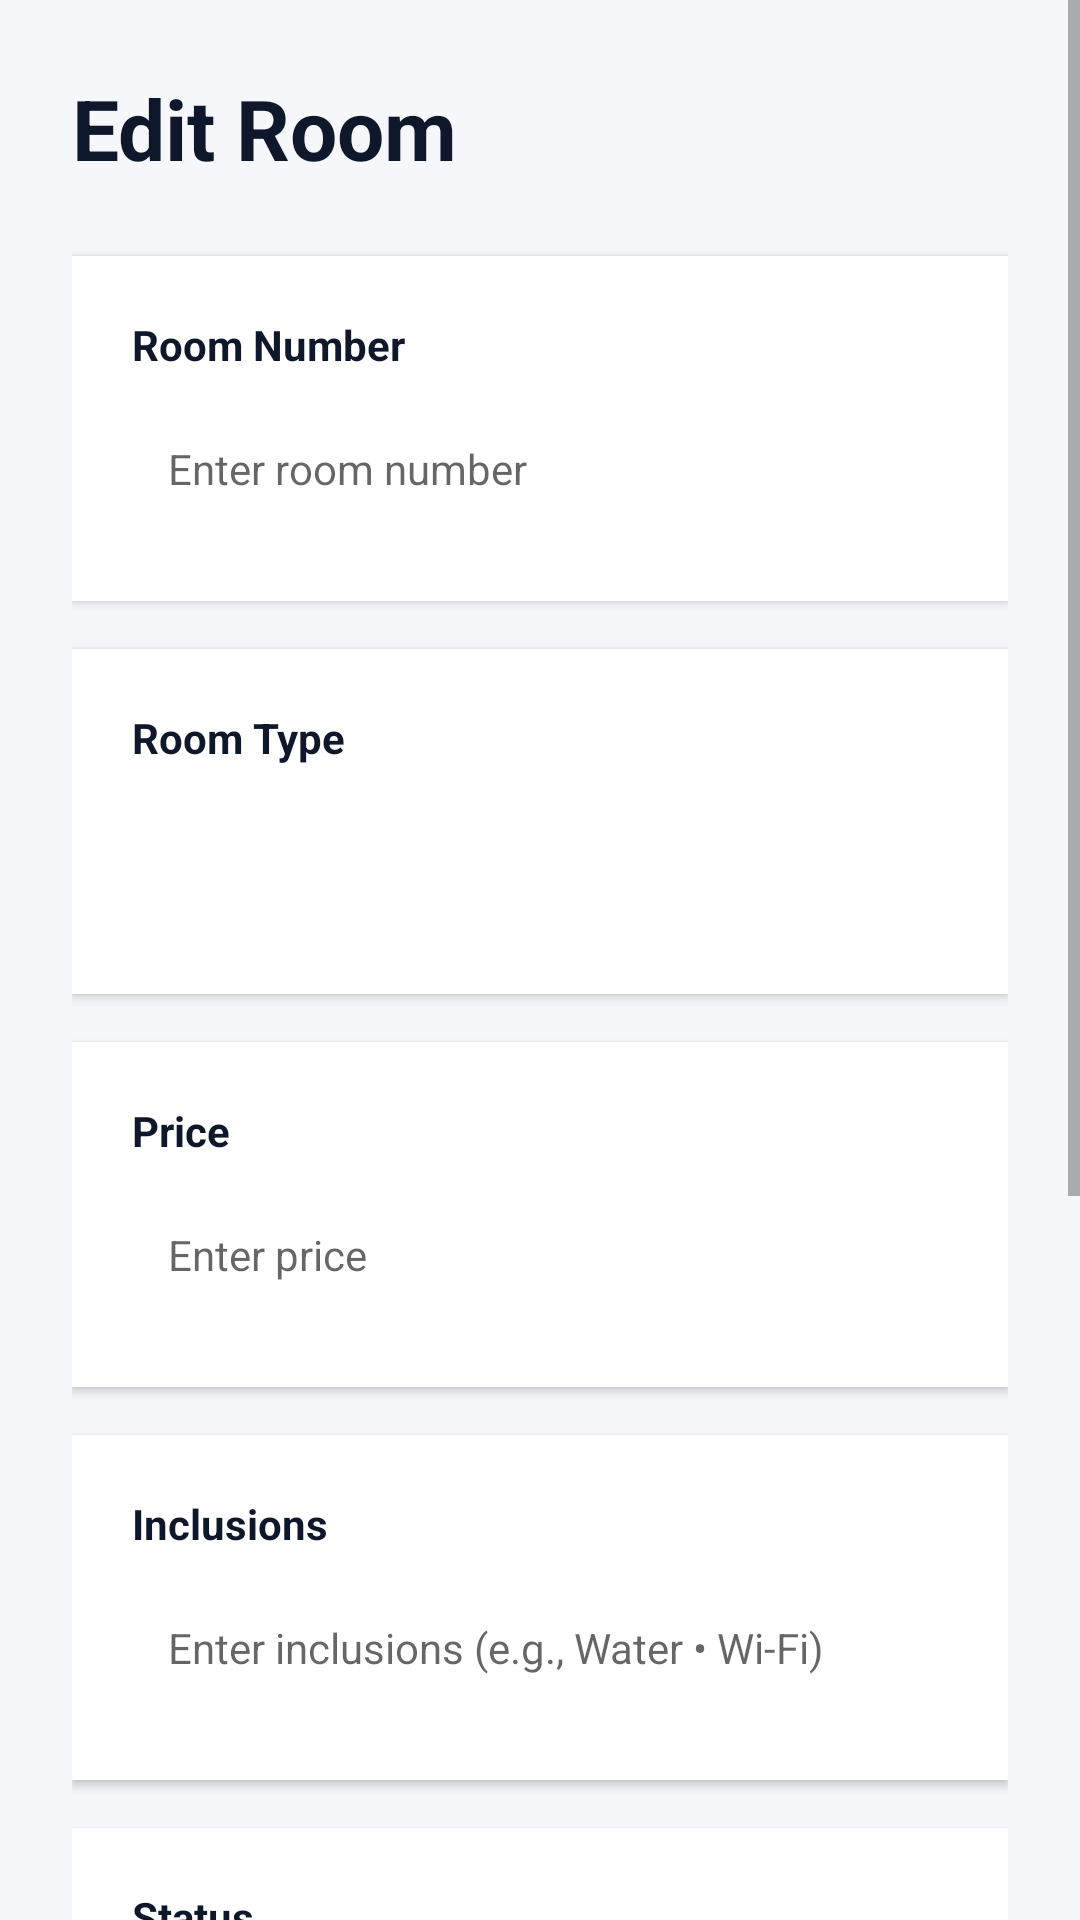

Layout XML and referenced resources for this Android screen:
<!-- AndroidManifest.xml: application theme Theme.BoardMateMobile -->
<!-- res/layout/activity_edit_room.xml -->
<?xml version="1.0" encoding="utf-8"?>
<ScrollView xmlns:android="http://schemas.android.com/apk/res/android"
    android:layout_width="match_parent"
    android:layout_height="match_parent"
    android:background="#F5F7FB">

    <LinearLayout
        android:layout_width="match_parent"
        android:layout_height="wrap_content"
        android:orientation="vertical"
        android:padding="24dp">

        <TextView
            android:layout_width="wrap_content"
            android:layout_height="wrap_content"
            android:text="Edit Room"
            android:textColor="#0F172A"
            android:textSize="28sp"
            android:textStyle="bold"
            android:layout_marginBottom="24dp" />

        <LinearLayout
            android:layout_width="match_parent"
            android:layout_height="wrap_content"
            android:orientation="vertical"
            android:background="#FFFFFF"
            android:padding="20dp"
            android:elevation="2dp"
            android:layout_marginBottom="16dp">

            <TextView
                android:layout_width="wrap_content"
                android:layout_height="wrap_content"
                android:text="Room Number"
                android:textColor="#0F172A"
                android:textSize="14sp"
                android:textStyle="bold"
                android:layout_marginBottom="8dp" />

            <EditText
                android:id="@+id/etRoomNumber"
                android:layout_width="match_parent"
                android:layout_height="48dp"
                android:background="@drawable/border_input"
                android:paddingStart="12dp"
                android:paddingEnd="12dp"
                android:textSize="14sp"
                android:hint="Enter room number" />

        </LinearLayout>

        <LinearLayout
            android:layout_width="match_parent"
            android:layout_height="wrap_content"
            android:orientation="vertical"
            android:background="#FFFFFF"
            android:padding="20dp"
            android:elevation="2dp"
            android:layout_marginBottom="16dp">

            <TextView
                android:layout_width="wrap_content"
                android:layout_height="wrap_content"
                android:text="Room Type"
                android:textColor="#0F172A"
                android:textSize="14sp"
                android:textStyle="bold"
                android:layout_marginBottom="8dp" />

            <Spinner
                android:id="@+id/spRoomType"
                android:layout_width="match_parent"
                android:layout_height="48dp"
                android:background="@drawable/border_input"
                android:paddingStart="12dp"
                android:paddingEnd="12dp" />

        </LinearLayout>

        <LinearLayout
            android:layout_width="match_parent"
            android:layout_height="wrap_content"
            android:orientation="vertical"
            android:background="#FFFFFF"
            android:padding="20dp"
            android:elevation="2dp"
            android:layout_marginBottom="16dp">

            <TextView
                android:layout_width="wrap_content"
                android:layout_height="wrap_content"
                android:text="Price"
                android:textColor="#0F172A"
                android:textSize="14sp"
                android:textStyle="bold"
                android:layout_marginBottom="8dp" />

            <EditText
                android:id="@+id/etRoomPrice"
                android:layout_width="match_parent"
                android:layout_height="48dp"
                android:background="@drawable/border_input"
                android:paddingStart="12dp"
                android:paddingEnd="12dp"
                android:textSize="14sp"
                android:inputType="number"
                android:hint="Enter price" />

        </LinearLayout>

        <LinearLayout
            android:layout_width="match_parent"
            android:layout_height="wrap_content"
            android:orientation="vertical"
            android:background="#FFFFFF"
            android:padding="20dp"
            android:elevation="2dp"
            android:layout_marginBottom="16dp">

            <TextView
                android:layout_width="wrap_content"
                android:layout_height="wrap_content"
                android:text="Inclusions"
                android:textColor="#0F172A"
                android:textSize="14sp"
                android:textStyle="bold"
                android:layout_marginBottom="8dp" />

            <EditText
                android:id="@+id/etInclusions"
                android:layout_width="match_parent"
                android:layout_height="48dp"
                android:background="@drawable/border_input"
                android:paddingStart="12dp"
                android:paddingEnd="12dp"
                android:textSize="14sp"
                android:hint="Enter inclusions (e.g., Water • Wi-Fi)" />

        </LinearLayout>

        <LinearLayout
            android:layout_width="match_parent"
            android:layout_height="wrap_content"
            android:orientation="vertical"
            android:background="#FFFFFF"
            android:padding="20dp"
            android:elevation="2dp"
            android:layout_marginBottom="16dp">

            <TextView
                android:layout_width="wrap_content"
                android:layout_height="wrap_content"
                android:text="Status"
                android:textColor="#0F172A"
                android:textSize="14sp"
                android:textStyle="bold"
                android:layout_marginBottom="8dp" />

            <Spinner
                android:id="@+id/spStatus"
                android:layout_width="match_parent"
                android:layout_height="48dp"
                android:background="@drawable/border_input"
                android:paddingStart="12dp"
                android:paddingEnd="12dp" />

        </LinearLayout>

        <LinearLayout
            android:layout_width="match_parent"
            android:layout_height="wrap_content"
            android:orientation="vertical"
            android:background="#FFFFFF"
            android:padding="20dp"
            android:elevation="2dp"
            android:layout_marginBottom="24dp">

            <TextView
                android:layout_width="wrap_content"
                android:layout_height="wrap_content"
                android:text="Payment Status"
                android:textColor="#0F172A"
                android:textSize="14sp"
                android:textStyle="bold"
                android:layout_marginBottom="8dp" />

            <Spinner
                android:id="@+id/spPaymentStatus"
                android:layout_width="match_parent"
                android:layout_height="48dp"
                android:background="@drawable/border_input"
                android:paddingStart="12dp"
                android:paddingEnd="12dp" />

        </LinearLayout>

        <Button
            android:id="@+id/btnSaveRoom"
            android:layout_width="match_parent"
            android:layout_height="56dp"
            android:text="Save Changes"
            android:textSize="16sp"
            android:textStyle="bold"
            android:background="#1E3A8A"
            android:textColor="#FFFFFF"
            android:layout_marginBottom="12dp" />

        <Button
            android:id="@+id/btnCancelRoom"
            android:layout_width="match_parent"
            android:layout_height="56dp"
            android:text="Cancel"
            android:textSize="16sp"
            android:textStyle="bold"
            android:background="#6B7280"
            android:textColor="#FFFFFF" />

    </LinearLayout>

</ScrollView>
<!-- resources referenced by this layout -->
<resources>
  <style name="Theme.BoardMateMobile" parent="android:Theme.Material.Light.NoActionBar" />
</resources>
